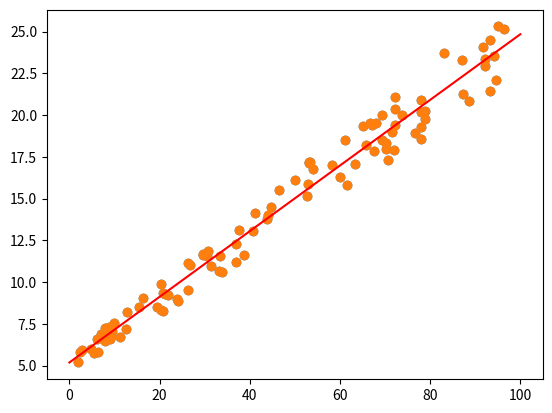

Write the Python code that produced this figure.
import random
import matplotlib.pyplot as plt

x_range = [0, 100]
a = 5
b = .2
n = 100

x = [0] * n
y = [0] * n

for i in range(0, n):
    x[i] = x_range[0]+(x_range[1]-x_range[0])*random.random() # random points in x range
    y[i] = (a+b*x[i])*(.9+.2*random.random()) # y values with random factor in range [.9 1.1]
    
s = plt.scatter(x, y)

# initialize sums
sum_x = 0
sum_y = 0
sum_x_y = 0
sum_x_squared = 0

# calculate sums
for i in range(0, len(x)):
    sum_x += x[i]
    sum_y += y[i]
    sum_x_y += x[i]*y[i]
    sum_x_squared += x[i]*x[i]

# calculate equations
b_estimated = (len(x)*sum_x_y-sum_x*sum_y) / (len(x)*sum_x_squared-sum_x*sum_x)
a_estimated = (sum_y-b_estimated*sum_x) / len(x)

print("a=%f, b=%f" % (a_estimated, b_estimated))

y_plot = [a_estimated+b_estimated*x_range[0], a_estimated+b_estimated*x_range[1]]
s = plt.scatter(x, y)
p = plt.plot(x_range, y_plot, color='red')